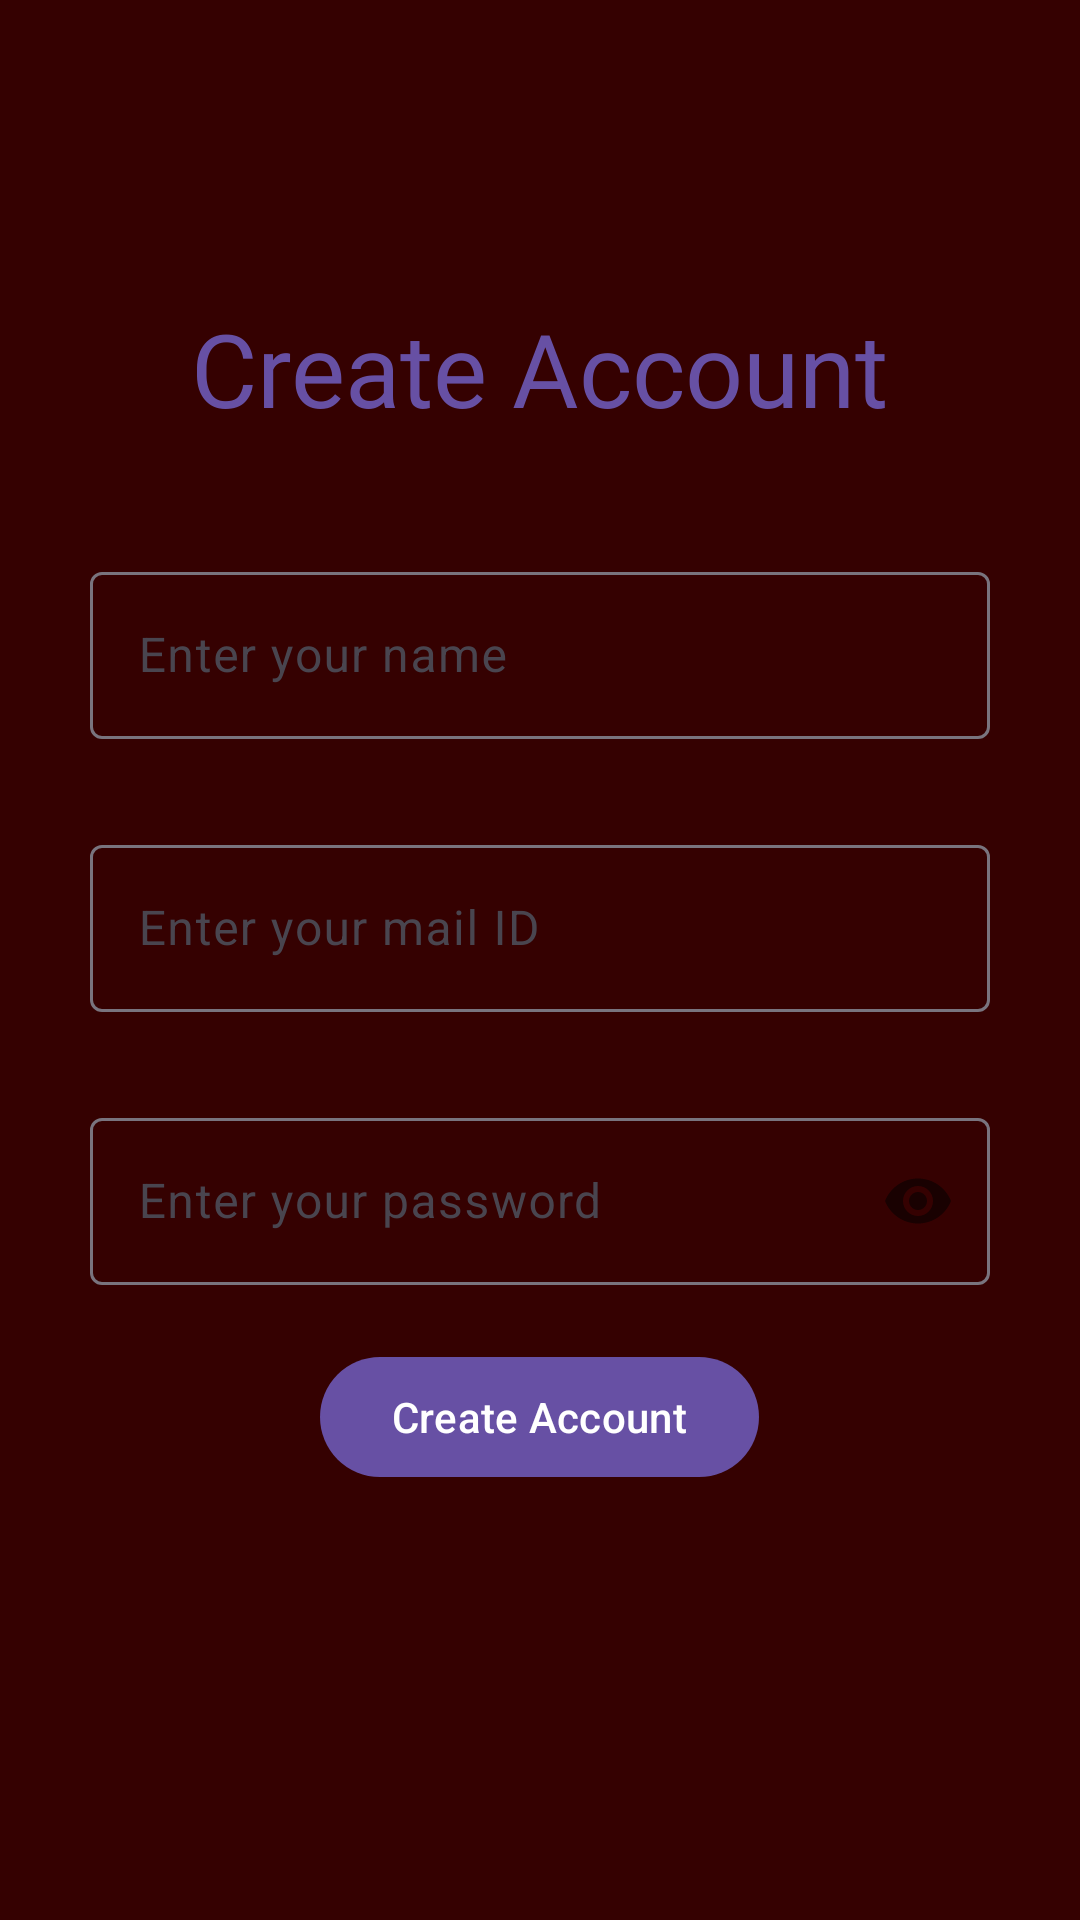

Here is an Android app screen rendered from its layout file. Give the layout XML and the strings, colors and styles it references.
<!-- AndroidManifest.xml: application theme Theme.CaarPool -->
<!-- res/layout/activity_create_account.xml -->
<?xml version="1.0" encoding="utf-8"?>
<RelativeLayout xmlns:android="http://schemas.android.com/apk/res/android"
    xmlns:app="http://schemas.android.com/apk/res-auto"
    xmlns:tools="http://schemas.android.com/tools"
    android:layout_width="match_parent"
    android:layout_height="match_parent"
    android:background="@drawable/smalllogobg"
    android:backgroundTint="#350101"
    tools:context=".CreateAccountActivity">

    <TextView
        android:id="@+id/tv"
        android:layout_width="wrap_content"
        android:layout_height="wrap_content"
        android:layout_centerHorizontal="true"
        android:layout_marginTop="100sp"
        android:fontFamily="@font/alatsi"
        android:text="Create Account"
        android:textColor="?attr/colorPrimary"
        android:textSize="34sp" />

    <com.google.android.material.textfield.TextInputLayout
        android:id="@+id/nameLayout"
        android:layout_width="match_parent"
        android:layout_height="wrap_content"
        android:layout_below="@id/tv"
        android:layout_centerHorizontal="true"
        android:layout_marginStart="20sp"
        android:layout_marginTop="30sp"
        android:layout_marginEnd="20sp"
        android:hint="Enter your name"
        android:padding="10dp">

        <com.google.android.material.textfield.TextInputEditText
            android:id="@+id/nameET"
            android:layout_width="match_parent"
            android:layout_height="wrap_content"
            android:inputType="textCapSentences" />

    </com.google.android.material.textfield.TextInputLayout>

    <com.google.android.material.textfield.TextInputLayout
        android:id="@+id/mailLayout"
        android:layout_width="match_parent"
        android:layout_height="wrap_content"
        android:layout_below="@id/nameLayout"
        android:layout_centerHorizontal="true"
        android:layout_marginStart="20sp"
        android:layout_marginTop="10sp"
        android:layout_marginEnd="20sp"
        android:hint="Enter your mail ID"
        android:padding="10dp">

        <com.google.android.material.textfield.TextInputEditText
            android:id="@+id/mailET"
            android:layout_width="match_parent"
            android:layout_height="wrap_content"
            android:inputType="textWebEmailAddress" />

    </com.google.android.material.textfield.TextInputLayout>

    <com.google.android.material.textfield.TextInputLayout
        android:id="@+id/passwordLayout"
        android:layout_width="match_parent"
        android:layout_height="wrap_content"
        android:layout_below="@id/mailLayout"
        android:layout_marginStart="20sp"
        android:layout_marginTop="10sp"
        android:layout_marginEnd="20sp"
        android:hint="Enter your password"
        android:padding="10dp"
        app:passwordToggleEnabled="true">

        <com.google.android.material.textfield.TextInputEditText
            android:id="@+id/passwordET"
            android:layout_width="match_parent"
            android:layout_height="wrap_content"
            android:inputType="textPassword" />

    </com.google.android.material.textfield.TextInputLayout>

    <com.google.android.material.button.MaterialButton
        android:id="@+id/createAccount"
        android:layout_width="wrap_content"
        android:layout_height="wrap_content"
        android:layout_below="@id/passwordLayout"
        android:layout_centerHorizontal="true"
        android:layout_marginTop="10sp"
        android:text="Create Account" />

</RelativeLayout>
<!-- resources referenced by this layout -->
<resources>
  <!-- drawable smalllogobg: png bitmap (drawable, 33402 bytes) -->
  <style name="Theme.CaarPool" parent="Base.Theme.CaarPool" />
  <style name="Base.Theme.CaarPool" parent="Theme.Material3.DayNight.NoActionBar">
          
          
      </style>
</resources>
